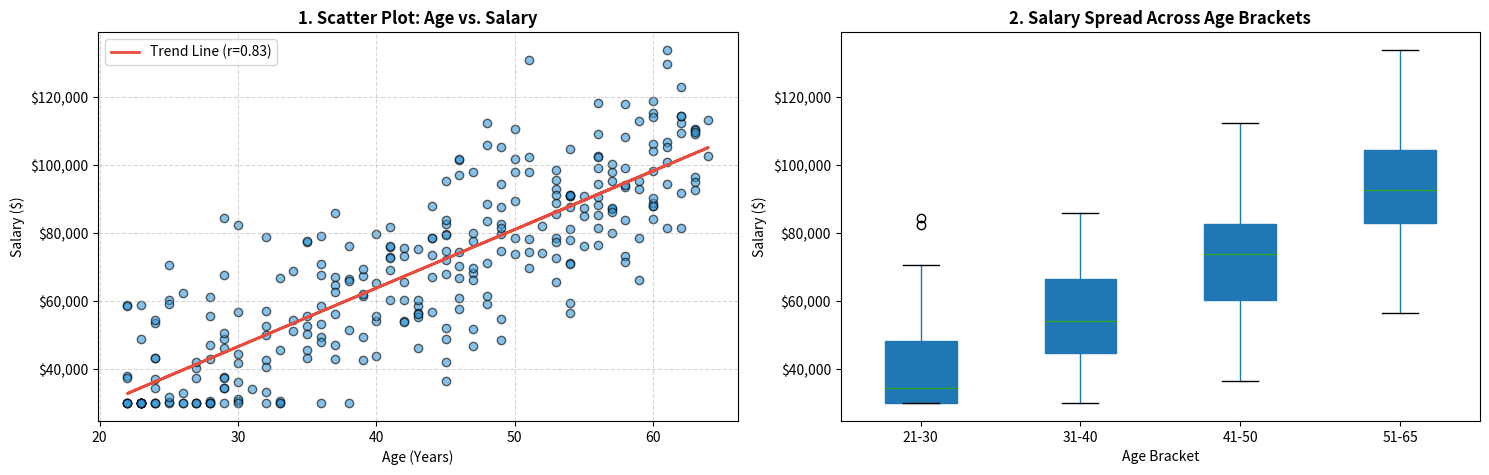

Python code for this plot:
import pandas as pd
import numpy as np
import matplotlib.pyplot as plt

# -------------------------------------------------------------
# 1. Generate Synthetic Age vs Salary Dataset
# -------------------------------------------------------------
np.random.seed(42)
n = 300

ages = np.random.randint(22, 65, size=n)
# Base salary increases with age + noise
salaries = 30000 + (ages - 22) * 1800 + np.random.normal(0, 15000, size=n)
salaries = np.clip(salaries, 30000, 250000).round(2)

df = pd.DataFrame({'Age': ages, 'Salary': salaries})

# -------------------------------------------------------------
# 2. Correlation Metrics
# -------------------------------------------------------------
pearson_corr  = df['Age'].corr(df['Salary'], method='pearson')
spearman_corr = df['Age'].corr(df['Salary'], method='spearman')

print("="*45)
print("📊 CORRELATION ANALYSIS")
print("="*45)
print(f"Pearson Correlation (Linear)  : {pearson_corr:.2f}")
print(f"Spearman Correlation (Monotonic): {spearman_corr:.2f}")

# -------------------------------------------------------------
# 3. Aggregation by Age Brackets (pd.cut)
# -------------------------------------------------------------
age_bins = [20, 30, 40, 50, 65]
age_labels = ['21-30', '31-40', '41-50', '51-65']
df['Age_Group'] = pd.cut(df['Age'], bins=age_bins, labels=age_labels)

bracket_summary = df.groupby('Age_Group', observed=False)['Salary'].agg(
    Employee_Count='count',
    Mean_Salary='mean',
    Median_Salary='median',
    Std_Dev='std'
).round(2)


print("💰 SALARY METRICS BY AGE BRACKET")
print("="*55)
print(bracket_summary)

# -------------------------------------------------------------
# 4. Bivariate Visualization Dashboard
# -------------------------------------------------------------
fig, axes = plt.subplots(1, 2, figsize=(15, 5))

# Chart 1: Scatter Plot with Trend Line
axes[0].scatter(df['Age'], df['Salary'], alpha=0.6, color='#3498db', edgecolors='k')
# Polynomial/Linear fit trend line
z = np.polyfit(df['Age'], df['Salary'], 1)
p = np.poly1d(z)
axes[0].plot(df['Age'], p(df['Age']), color='#e74c3c', linewidth=2, label=f'Trend Line (r={pearson_corr:.2f})')

axes[0].set_title('1. Scatter Plot: Age vs. Salary', fontweight='bold')
axes[0].set_xlabel('Age (Years)')
axes[0].set_ylabel('Salary ($)')
axes[0].yaxis.set_major_formatter('${x:,.0f}')
axes[0].grid(True, linestyle='--', alpha=0.5)
axes[0].legend()

# Chart 2: Boxplot by Age Group (Spread & Median Trends)
df.boxplot(column='Salary', by='Age_Group', ax=axes[1], patch_artist=True, grid=False)
axes[1].set_title('2. Salary Spread Across Age Brackets', fontweight='bold')
axes[1].set_xlabel('Age Bracket')
axes[1].set_ylabel('Salary ($)')
axes[1].yaxis.set_major_formatter('${x:,.0f}')
plt.suptitle('') # Clear pandas automatic title

plt.tight_layout()
plt.show()
